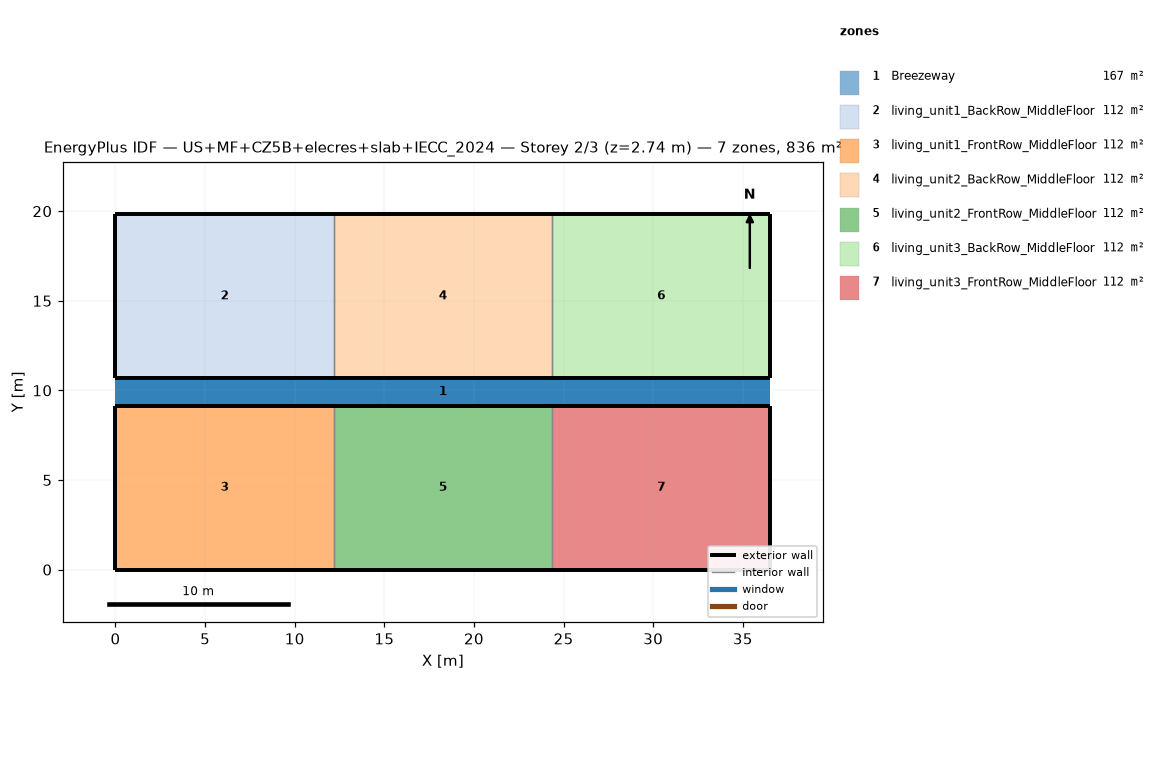
=== STOREY PLAN SPEC (per zone: floor XY polygon, exterior-wall plan segments, windows/doors) ===
zone 1: Breezeway  (167.0 m²)
  floor: (36.54, 9.16) (0.00, 9.16) (0.00, 10.68) (36.54, 10.68)
  floor: (36.54, 9.16) (0.00, 9.16) (0.00, 10.68) (36.54, 10.68)
  floor: (36.54, 9.16) (0.00, 9.16) (0.00, 10.68) (36.54, 10.68)
zone 2: living_unit1_BackRow_MiddleFloor  (111.5 m²)
  floor: (12.18, 10.68) (0.00, 10.68) (0.00, 19.84) (12.18, 19.84)
  exterior wall: (0.00, 10.68) – (12.18, 10.68)  [12.2 m]
  exterior wall: (12.18, 19.84) – (0.00, 19.84)  [12.2 m]
  exterior wall: (0.00, 19.84) – (0.00, 10.68)  [9.2 m]
  interior walls: 1
zone 3: living_unit1_FrontRow_MiddleFloor  (111.5 m²)
  floor: (12.18, 0.00) (0.00, 0.00) (0.00, 9.16) (12.18, 9.16)
  exterior wall: (0.00, 0.00) – (12.18, 0.00)  [12.2 m]
  exterior wall: (12.18, 9.16) – (0.00, 9.16)  [12.2 m]
  exterior wall: (0.00, 9.16) – (0.00, 0.00)  [9.2 m]
  interior walls: 1
zone 4: living_unit2_BackRow_MiddleFloor  (111.5 m²)
  floor: (24.36, 10.68) (12.18, 10.68) (12.18, 19.84) (24.36, 19.84)
  exterior wall: (12.18, 10.68) – (24.36, 10.68)  [12.2 m]
  exterior wall: (24.36, 19.84) – (12.18, 19.84)  [12.2 m]
  interior walls: 2
zone 5: living_unit2_FrontRow_MiddleFloor  (111.5 m²)
  floor: (24.36, 0.00) (12.18, 0.00) (12.18, 9.16) (24.36, 9.16)
  exterior wall: (12.18, 0.00) – (24.36, 0.00)  [12.2 m]
  exterior wall: (24.36, 9.16) – (12.18, 9.16)  [12.2 m]
  interior walls: 2
zone 6: living_unit3_BackRow_MiddleFloor  (111.5 m²)
  floor: (36.54, 10.68) (24.36, 10.68) (24.36, 19.84) (36.54, 19.84)
  exterior wall: (24.36, 10.68) – (36.54, 10.68)  [12.2 m]
  exterior wall: (36.54, 10.68) – (36.54, 19.84)  [9.2 m]
  exterior wall: (36.54, 19.84) – (24.36, 19.84)  [12.2 m]
  interior walls: 1
zone 7: living_unit3_FrontRow_MiddleFloor  (111.5 m²)
  floor: (36.54, 0.00) (24.36, 0.00) (24.36, 9.16) (36.54, 9.16)
  exterior wall: (24.36, 0.00) – (36.54, 0.00)  [12.2 m]
  exterior wall: (36.54, 0.00) – (36.54, 9.16)  [9.2 m]
  exterior wall: (36.54, 9.16) – (24.36, 9.16)  [12.2 m]
  interior walls: 1

=== DERIVED (storey summary) ===
Building: US+MF+CZ5B+elecres+slab+IECC_2024
Storey: 2 of 3  (floor level z = 2.74 m)
Storey gross floor area: 836.2 m²
Zones on this storey: 7
  - Breezeway: floor 167.0 m²
  - living_unit1_BackRow_MiddleFloor: floor 111.5 m²; exterior wall 33.5 m (86.9 m²); WWR 0.0%
  - living_unit1_FrontRow_MiddleFloor: floor 111.5 m²; exterior wall 33.5 m (86.9 m²); WWR 0.0%
  - living_unit2_BackRow_MiddleFloor: floor 111.5 m²; exterior wall 24.4 m (63.1 m²); WWR 0.0%
  - living_unit2_FrontRow_MiddleFloor: floor 111.5 m²; exterior wall 24.4 m (63.1 m²); WWR 0.0%
  - living_unit3_BackRow_MiddleFloor: floor 111.5 m²; exterior wall 33.5 m (86.9 m²); WWR 0.0%
  - living_unit3_FrontRow_MiddleFloor: floor 111.5 m²; exterior wall 33.5 m (86.9 m²); WWR 0.0%
Zone adjacency (shared interzone walls):
  - living_unit1_BackRow_MiddleFloor ↔ living_unit2_BackRow_MiddleFloor
  - living_unit1_FrontRow_MiddleFloor ↔ living_unit2_FrontRow_MiddleFloor
  - living_unit2_BackRow_MiddleFloor ↔ living_unit3_BackRow_MiddleFloor
  - living_unit2_FrontRow_MiddleFloor ↔ living_unit3_FrontRow_MiddleFloor